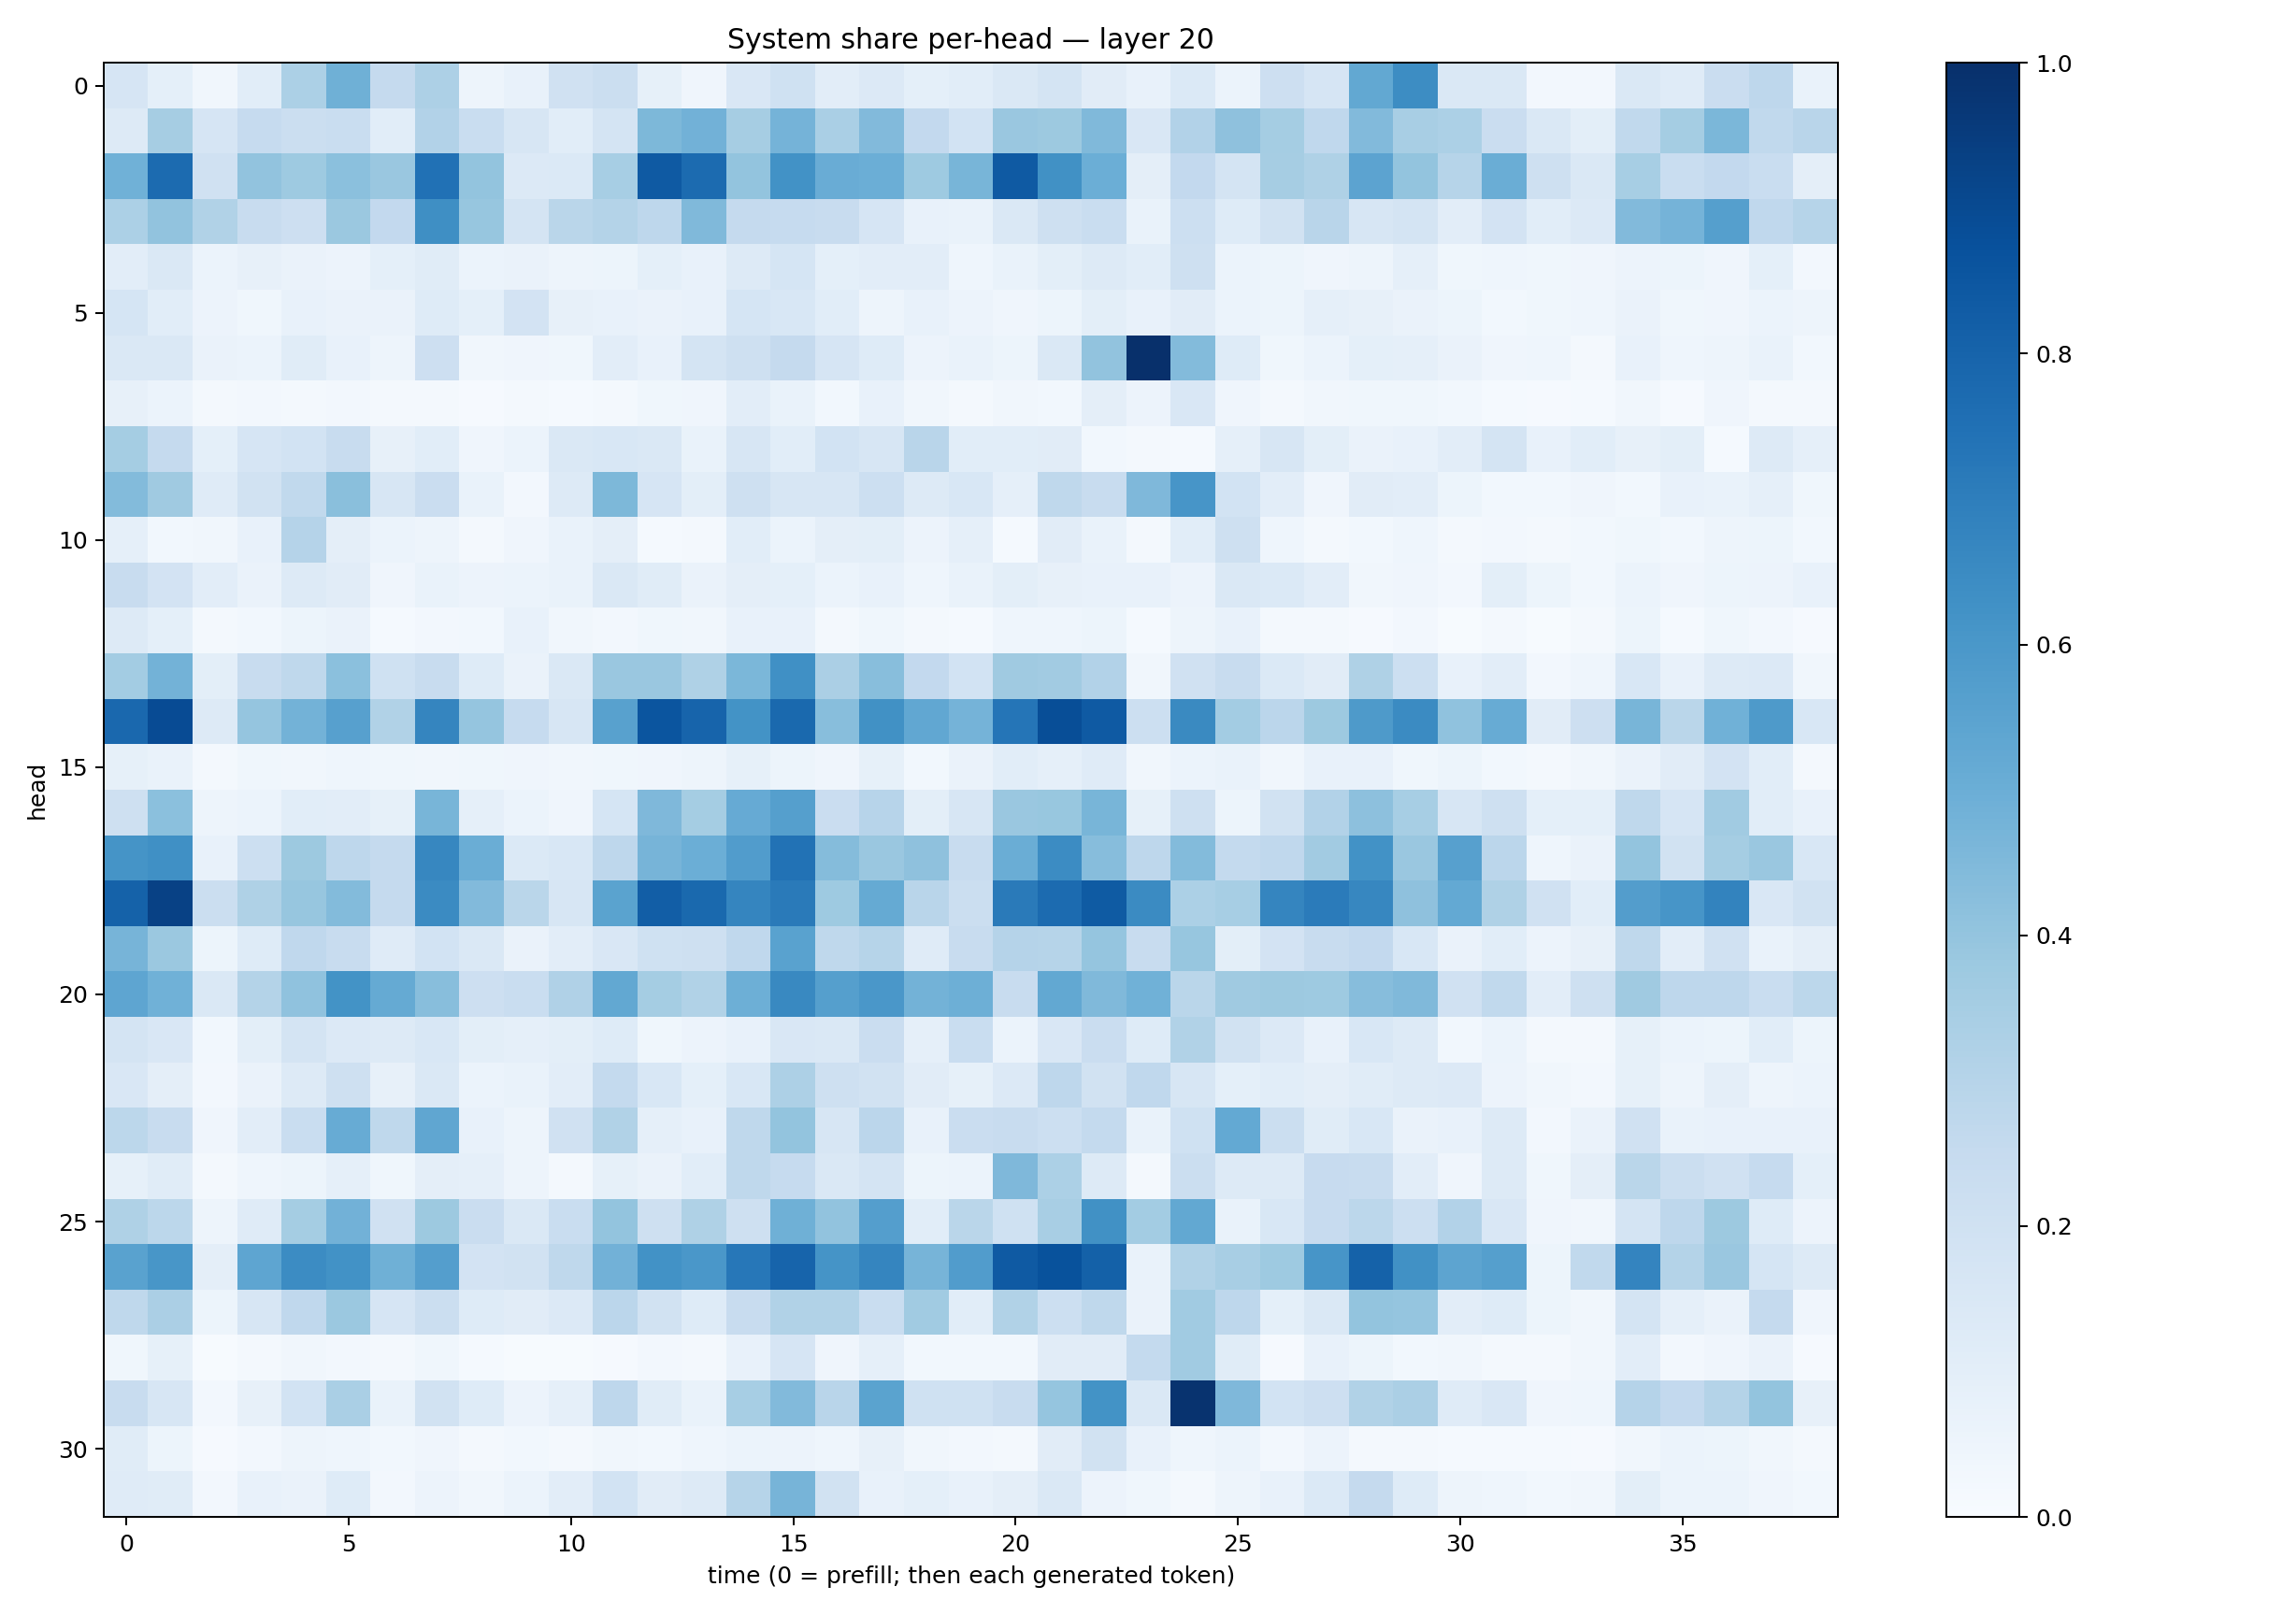

The file beside this chart, header and first rows:
0.16540273, 0.09076167, 0.033140924, 0.1071385, 0.3292877, 0.4920271, 0.25118804, 0.32571933, 0.04942095, 0.07045964, 0.19599864, 0.2196319, 0.08413972, 0.04028452, 0.15229842, 0.20261548, 0.10177228, 0.133354, 0.090281576, 0.10788216, 0.14787737, 0.17432255, 0.11240671, 0.07415346
0.1279, 0.3497, 0.165, 0.2461, 0.2247, 0.231, 0.1078, 0.3109, 0.2332, 0.1605, 0.1076, 0.1776, 0.4568, 0.4819, 0.3495, 0.4763, 0.3372, 0.4428, 0.259, 0.1855, 0.3831, 0.3769, 0.4463, 0.1492
0.4872, 0.7703, 0.1982, 0.4025, 0.3718, 0.4218, 0.3841, 0.7484, 0.4008, 0.1333, 0.1404, 0.3439, 0.8381, 0.7721, 0.4012, 0.6228, 0.504, 0.4967, 0.3742, 0.4685, 0.8395, 0.6266, 0.4996, 0.09614
0.3292, 0.4054, 0.315, 0.2413, 0.211, 0.3791, 0.2583, 0.6347, 0.3936, 0.1782, 0.286, 0.3083, 0.2757, 0.4479, 0.2524, 0.2484, 0.2401, 0.1653, 0.07379, 0.06944, 0.1451, 0.2068, 0.2312, 0.06807
0.1023, 0.1474, 0.05991, 0.08059, 0.0634, 0.05567, 0.09036, 0.1157, 0.05962, 0.06604, 0.04972, 0.05246, 0.09263, 0.07703, 0.1328, 0.1709, 0.09058, 0.104, 0.1038, 0.04594, 0.06674, 0.09999, 0.1293, 0.1059
0.168, 0.1075, 0.05684, 0.03766, 0.07598, 0.06534, 0.06294, 0.1219, 0.0909, 0.1813, 0.07904, 0.07111, 0.06278, 0.07702, 0.1688, 0.154, 0.1058, 0.04736, 0.07061, 0.05475, 0.04052, 0.05226, 0.09788, 0.07673
0.144, 0.1436, 0.06539, 0.05867, 0.117, 0.07752, 0.04779, 0.2114, 0.03302, 0.0397, 0.03658, 0.1045, 0.07324, 0.1782, 0.2074, 0.2517, 0.1667, 0.1245, 0.05682, 0.06736, 0.05465, 0.1446, 0.4043, 0.9982
0.07927, 0.05925, 0.0173, 0.02413, 0.02196, 0.02597, 0.01788, 0.02015, 0.008438, 0.01886, 0.01176, 0.02051, 0.03727, 0.03959, 0.1021, 0.06804, 0.02804, 0.0744, 0.03454, 0.02087, 0.03372, 0.03005, 0.09432, 0.055
0.3516, 0.2538, 0.0913, 0.1666, 0.1872, 0.2416, 0.08085, 0.1083, 0.04084, 0.06226, 0.1472, 0.1558, 0.1469, 0.0676, 0.16, 0.108, 0.1859, 0.1585, 0.2907, 0.1066, 0.1085, 0.1096, 0.02797, 0.02273
0.4378, 0.3697, 0.118, 0.1897, 0.2645, 0.4224, 0.1624, 0.2299, 0.06676, 0.02731, 0.1275, 0.454, 0.1654, 0.1014, 0.2105, 0.1638, 0.1633, 0.2178, 0.1328, 0.1557, 0.08914, 0.2702, 0.2409, 0.4515
0.08762, 0.03058, 0.03359, 0.07228, 0.3043, 0.09676, 0.06018, 0.04967, 0.02291, 0.04008, 0.06771, 0.09745, 0.01371, 0.01874, 0.1092, 0.06148, 0.09614, 0.09975, 0.05834, 0.08758, 0.01421, 0.1101, 0.06964, 0.01843
0.2351, 0.1809, 0.1025, 0.06394, 0.1303, 0.1132, 0.04228, 0.06926, 0.05665, 0.05952, 0.06691, 0.1458, 0.1141, 0.06328, 0.09411, 0.09362, 0.06099, 0.07491, 0.04486, 0.0674, 0.0989, 0.07955, 0.07383, 0.07068
0.1294, 0.0923, 0.01838, 0.02908, 0.05198, 0.06319, 0.01277, 0.02578, 0.02866, 0.07384, 0.03149, 0.02547, 0.03822, 0.03495, 0.07037, 0.07628, 0.02287, 0.03667, 0.0216, 0.01372, 0.04489, 0.0457, 0.05286, 0.01529
0.3585, 0.4778, 0.09943, 0.2389, 0.2705, 0.4214, 0.2022, 0.2377, 0.1218, 0.06302, 0.1456, 0.3852, 0.3866, 0.3205, 0.46, 0.6316, 0.334, 0.4265, 0.2583, 0.1858, 0.3687, 0.3624, 0.3114, 0.03481
0.7842, 0.8925, 0.1326, 0.3951, 0.4767, 0.5609, 0.316, 0.6688, 0.3961, 0.2484, 0.1603, 0.5559, 0.8563, 0.7989, 0.6174, 0.7795, 0.429, 0.6282, 0.5287, 0.4742, 0.7331, 0.8833, 0.8366, 0.2172
0.08415, 0.06707, 0.01712, 0.03525, 0.03234, 0.04454, 0.03554, 0.03316, 0.03686, 0.04195, 0.03269, 0.03761, 0.04063, 0.04726, 0.0834, 0.05329, 0.0395, 0.08528, 0.02898, 0.06353, 0.1057, 0.08668, 0.1175, 0.03463
0.2106, 0.4211, 0.04905, 0.0622, 0.1063, 0.1029, 0.08243, 0.4677, 0.08651, 0.06187, 0.0406, 0.1696, 0.4512, 0.3521, 0.5125, 0.5645, 0.2268, 0.2943, 0.09843, 0.1621, 0.3852, 0.3877, 0.465, 0.08248
0.6141, 0.63, 0.07177, 0.2171, 0.3755, 0.2743, 0.2517, 0.6658, 0.503, 0.137, 0.1529, 0.2762, 0.4715, 0.4968, 0.5777, 0.7441, 0.4371, 0.3865, 0.4117, 0.235, 0.5014, 0.6462, 0.4326, 0.274
0.8055, 0.9322, 0.2246, 0.3213, 0.3927, 0.4391, 0.251, 0.6503, 0.4426, 0.2883, 0.1587, 0.5483, 0.8227, 0.7783, 0.6713, 0.7113, 0.3748, 0.5188, 0.2907, 0.2233, 0.7115, 0.773, 0.833, 0.652
0.4726, 0.3805, 0.05272, 0.123, 0.2661, 0.2344, 0.1191, 0.1863, 0.1412, 0.0645, 0.1021, 0.1518, 0.1998, 0.2053, 0.2673, 0.5532, 0.2705, 0.3002, 0.1209, 0.236, 0.3045, 0.2991, 0.3951, 0.2399
0.5372, 0.4865, 0.1415, 0.3079, 0.4083, 0.6205, 0.5192, 0.4294, 0.2125, 0.2316, 0.3195, 0.5262, 0.3549, 0.3127, 0.4949, 0.6592, 0.5642, 0.5992, 0.48, 0.4922, 0.2385, 0.5242, 0.4463, 0.4877
0.1777, 0.1509, 0.02949, 0.09837, 0.1727, 0.1367, 0.1272, 0.1553, 0.0988, 0.08699, 0.101, 0.1211, 0.03671, 0.05658, 0.07643, 0.1502, 0.1455, 0.2272, 0.08706, 0.2332, 0.05879, 0.1506, 0.2304, 0.1236
0.1515, 0.09469, 0.02612, 0.06637, 0.1309, 0.2043, 0.08078, 0.1484, 0.06032, 0.06875, 0.103, 0.254, 0.1533, 0.09007, 0.1556, 0.3281, 0.2089, 0.1945, 0.1116, 0.08369, 0.1334, 0.2748, 0.1948, 0.2663
0.2789, 0.2405, 0.03916, 0.1022, 0.2333, 0.5098, 0.2716, 0.5332, 0.07789, 0.04905, 0.1969, 0.3127, 0.08708, 0.07316, 0.2702, 0.4018, 0.1589, 0.2817, 0.07802, 0.2297, 0.239, 0.2169, 0.2558, 0.06893
0.08393, 0.1136, 0.01845, 0.04489, 0.05272, 0.08614, 0.03736, 0.09457, 0.08863, 0.04945, 0.01834, 0.08318, 0.06585, 0.1087, 0.2704, 0.2495, 0.1455, 0.1733, 0.05084, 0.06163, 0.4518, 0.3296, 0.1253, 0.01575
0.3235, 0.2807, 0.05011, 0.1198, 0.3541, 0.4808, 0.1966, 0.3765, 0.2299, 0.1411, 0.2312, 0.3991, 0.2056, 0.3216, 0.2053, 0.4887, 0.4026, 0.5682, 0.1065, 0.2866, 0.2001, 0.3416, 0.6286, 0.3585
0.5523, 0.6021, 0.09632, 0.5372, 0.6467, 0.6244, 0.4906, 0.5671, 0.1801, 0.1946, 0.2709, 0.4837, 0.6214, 0.5994, 0.7255, 0.8003, 0.6164, 0.6682, 0.4723, 0.5742, 0.8373, 0.8709, 0.8097, 0.06729
0.2719, 0.3339, 0.05219, 0.1578, 0.2689, 0.3805, 0.1679, 0.2207, 0.1248, 0.1098, 0.1332, 0.2834, 0.1899, 0.1247, 0.236, 0.3153, 0.3143, 0.2339, 0.3664, 0.1067, 0.3153, 0.2172, 0.2724, 0.06498
0.03684, 0.0826, 0.005316, 0.01948, 0.03495, 0.02706, 0.01941, 0.03593, 0.01453, 0.006775, 0.004617, 0.009681, 0.02532, 0.01914, 0.07436, 0.1678, 0.04272, 0.08764, 0.03003, 0.02975, 0.0283, 0.1123, 0.1106, 0.2567
0.2399, 0.1634, 0.02359, 0.0783, 0.1865, 0.3375, 0.06852, 0.1923, 0.1216, 0.05637, 0.08595, 0.2773, 0.1133, 0.06914, 0.3462, 0.4448, 0.2912, 0.5475, 0.2, 0.1995, 0.2393, 0.3956, 0.62, 0.1438
0.116, 0.05313, 0.01054, 0.02696, 0.05047, 0.04613, 0.02765, 0.03951, 0.01918, 0.02772, 0.02181, 0.03268, 0.02901, 0.04401, 0.06048, 0.05664, 0.04662, 0.08063, 0.03471, 0.02697, 0.02333, 0.1132, 0.1904, 0.07754
0.1179, 0.1148, 0.02436, 0.07645, 0.06619, 0.1234, 0.02347, 0.05577, 0.03198, 0.05942, 0.1021, 0.1866, 0.1103, 0.1293, 0.2975, 0.4705, 0.1876, 0.07054, 0.09084, 0.07218, 0.09398, 0.1441, 0.05619, 0.03858
